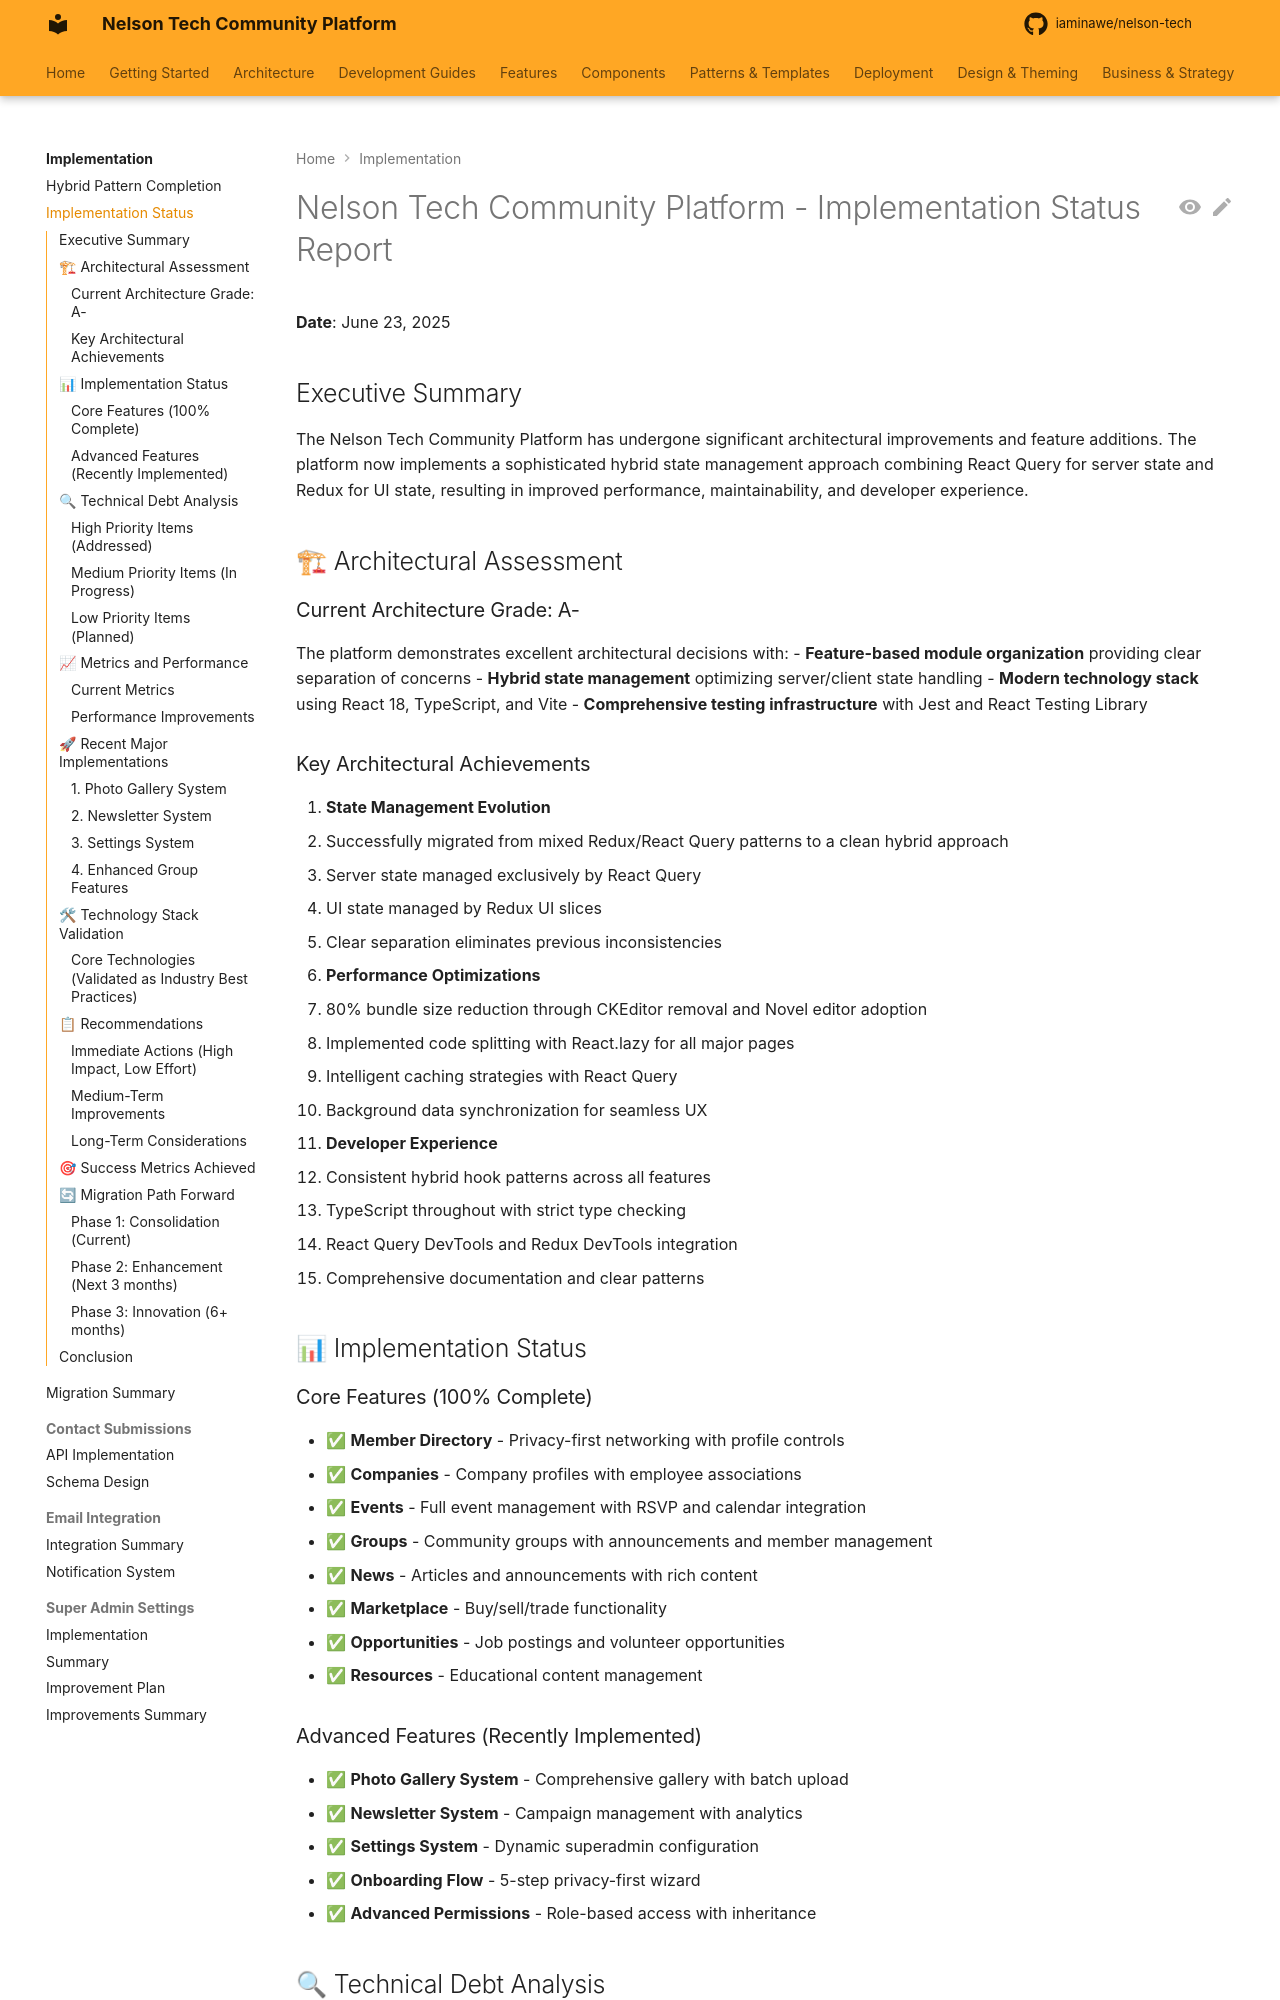

repository: iaminawe/uluntu · page: implementation/IMPLEMENTATION_STATUS_2025_06_23/index.html · generator: mkdocs

# Nelson Tech Community Platform - Implementation Status Report
**Date**: June 23, 2025

## Executive Summary

The Nelson Tech Community Platform has undergone significant architectural improvements and feature additions. The platform now implements a sophisticated hybrid state management approach combining React Query for server state and Redux for UI state, resulting in improved performance, maintainability, and developer experience.

## 🏗 Architectural Assessment

### Current Architecture Grade: A-

The platform demonstrates excellent architectural decisions with:
- **Feature-based module organization** providing clear separation of concerns
- **Hybrid state management** optimizing server/client state handling
- **Modern technology stack** using React 18, TypeScript, and Vite
- **Comprehensive testing infrastructure** with Jest and React Testing Library

### Key Architectural Achievements

1. **State Management Evolution**
   - Successfully migrated from mixed Redux/React Query patterns to a clean hybrid approach
   - Server state managed exclusively by React Query
   - UI state managed by Redux UI slices
   - Clear separation eliminates previous inconsistencies

2. **Performance Optimizations**
   - 80% bundle size reduction through CKEditor removal and Novel editor adoption
   - Implemented code splitting with React.lazy for all major pages
   - Intelligent caching strategies with React Query
   - Background data synchronization for seamless UX

3. **Developer Experience**
   - Consistent hybrid hook patterns across all features
   - TypeScript throughout with strict type checking
   - React Query DevTools and Redux DevTools integration
   - Comprehensive documentation and clear patterns

## 📊 Implementation Status
